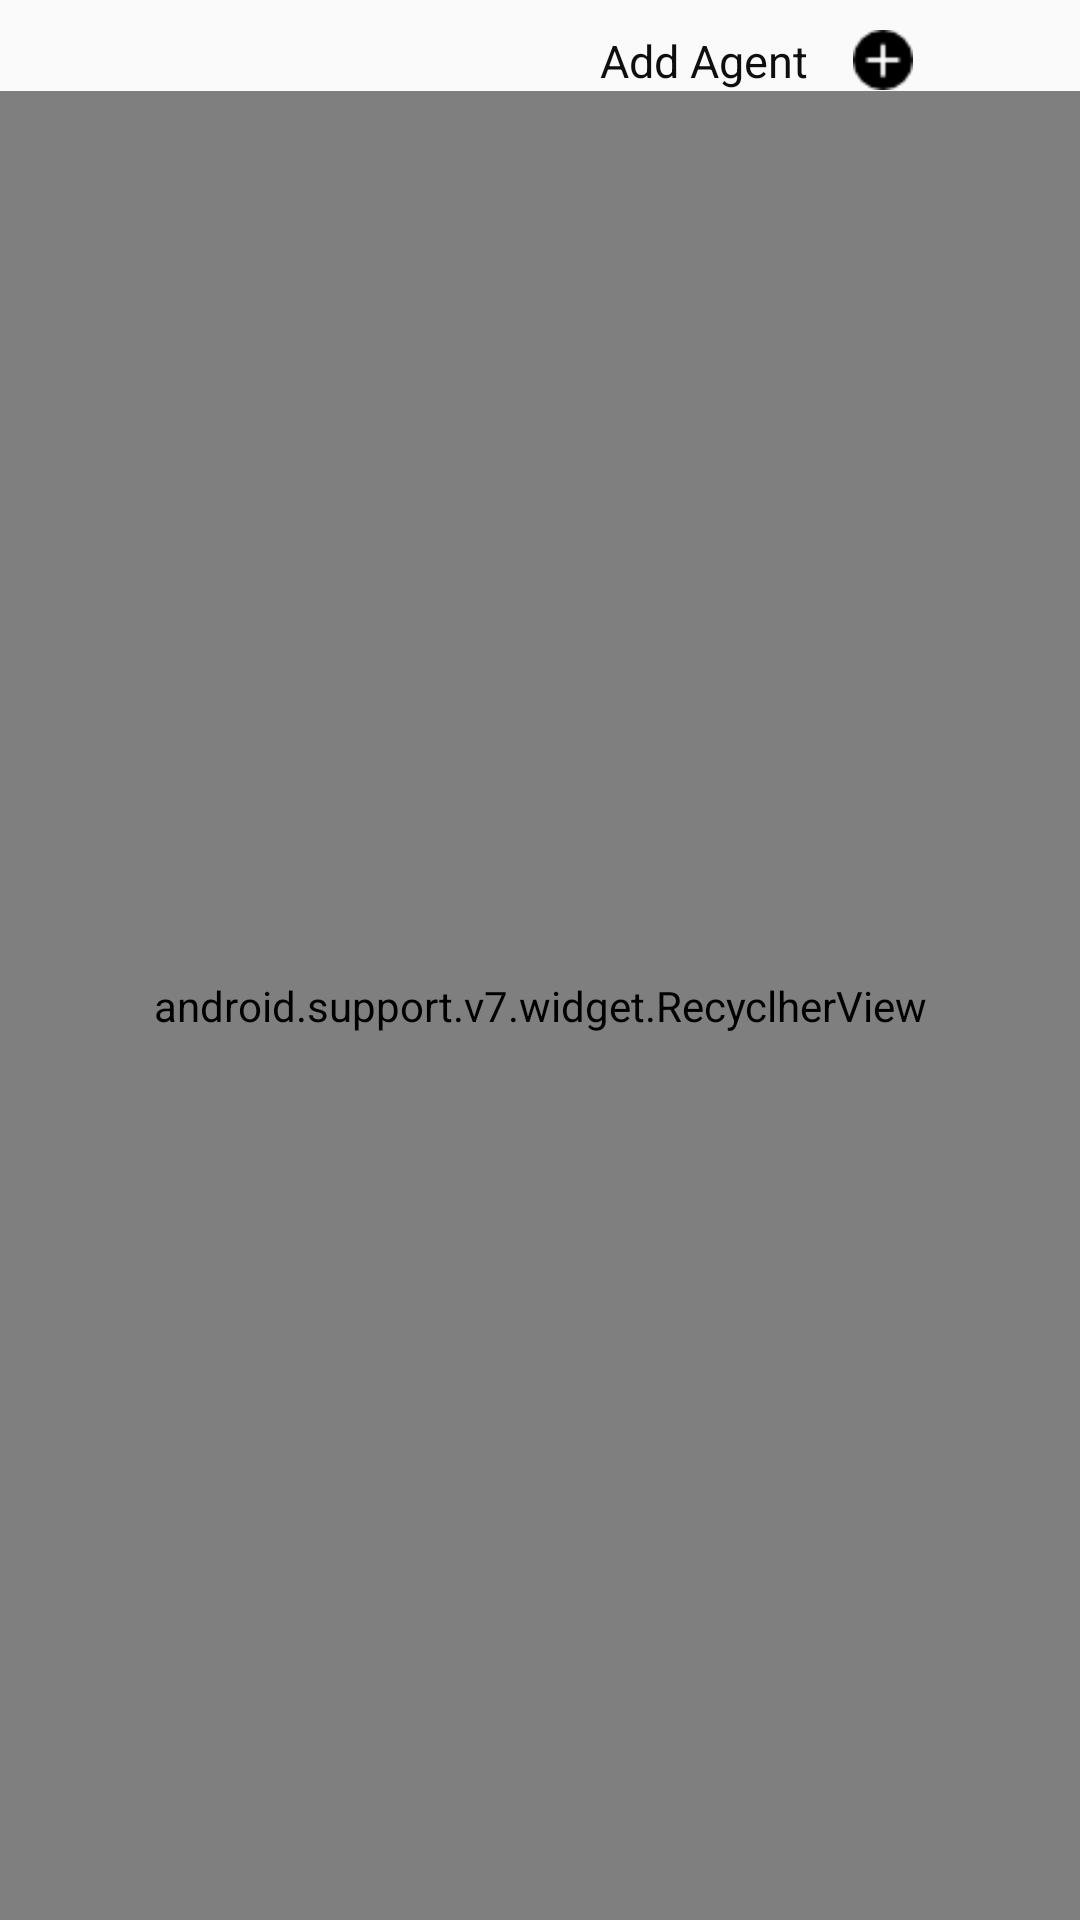

Write the Android layout XML for this screen, with the resource values it uses.
<!-- AndroidManifest.xml: application theme AppTheme -->
<!-- res/layout/activity_agents_list.xml -->
<LinearLayout
    android:layout_width="match_parent"
    android:layout_height="match_parent"
    android:orientation="vertical"
    xmlns:android="http://schemas.android.com/apk/res/android">

    <LinearLayout
        android:layout_width="match_parent"
        android:layout_height="wrap_content"
        android:layout_marginLeft="200dp"
        android:orientation="horizontal">
        <TextView
            android:layout_width="wrap_content"
            android:layout_height="wrap_content"
            android:layout_marginTop="10dp"
            android:layout_marginRight="15dp"
            android:textSize="15dp"
            android:textColor="@color/colorBlack"
            android:text="Add Agent"/>

        <ImageView
            android:id="@+id/image_addbutton"
            android:layout_width="20dp"
            android:layout_height="20dp"
            android:layout_marginRight="10dp"
            android:layout_marginTop="10dp"
            android:src="@drawable/plus" />
    </LinearLayout>


    <android.support.v7.widget.RecyclherView
        android:id="@+id/agents_list_recycler"
        android:layout_width="match_parent"
        android:layout_height="match_parent">
    </android.support.v7.widget.RecyclherView>
</LinearLayout>
<!-- resources referenced by this layout -->
<resources>
  <color name="colorBlack">#FF0E0E0E</color>
  <!-- drawable plus: png bitmap (drawable, 518 bytes) -->
  <style name="AppTheme" parent="Theme.AppCompat.Light.DarkActionBar">
          
          <item name="colorPrimary">@color/colorAppTheme</item>
          <item name="colorPrimaryDark">@color/colorAppTheme</item>
          <item name="colorAccent">@color/colorBlack</item>
      </style>
  <color name="colorAppTheme">#0fbab8</color>
</resources>
